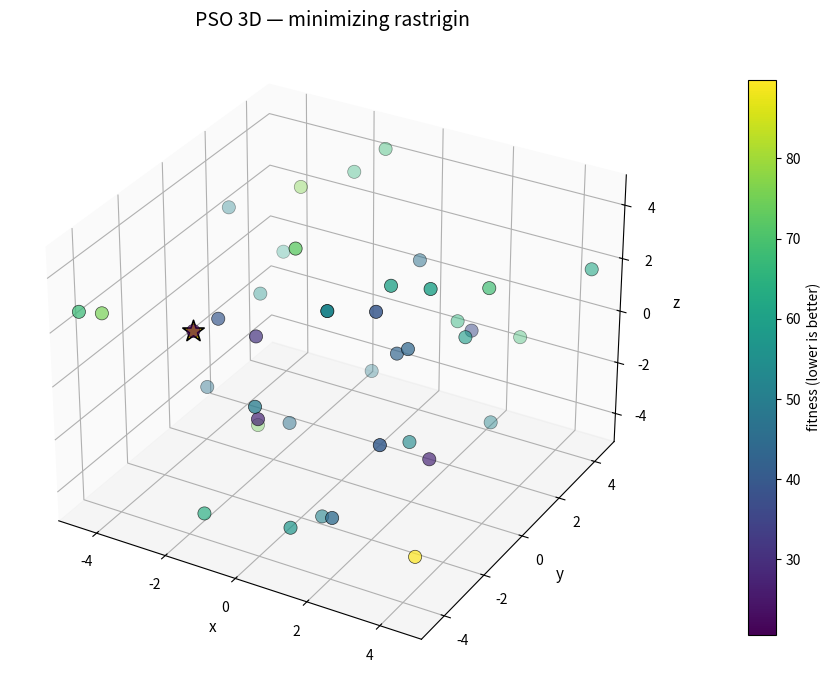

Source code (Python):
"""
Improved PSO 3D visualization (more readable / aesthetic)
- clearer colors (fitness colormap), larger markers, gold global-best star
- soft fading trails, rotating camera, grid and tighter axes
- option to choose objective via command line and save animation

Run: python pso_3d.py
Requirements: numpy, matplotlib
"""

import argparse
import numpy as np
import matplotlib.pyplot as plt
from mpl_toolkits.mplot3d import Axes3D  # noqa: F401 (3D projection side-effect)
from matplotlib.animation import FuncAnimation
from matplotlib.colors import Normalize


class PSO3D:
    def __init__(self, obj_func, bounds, n_particles=30, w=0.7, c1=1.5, c2=1.5,
                 max_iter=200, vel_clamp=None, seed=None, trail_length=12):
        """
        Simple, well-documented PSO in 3D. Keeps history for trails.
        obj_func: function accepting (n_particles, 3) and returning (n_particles,)
        bounds: list of (min, max) pairs for three dims
        """
        assert len(bounds) == 3
        self.obj_func = obj_func
        self.bounds = np.array(bounds, dtype=float)
        self.n_particles = int(n_particles)
        self.w = float(w)
        self.c1 = float(c1)
        self.c2 = float(c2)
        self.max_iter = int(max_iter)
        self.vel_clamp = vel_clamp
        self.trail_length = int(trail_length)

        self.rng = np.random.default_rng(seed)

        mins = self.bounds[:, 0]
        maxs = self.bounds[:, 1]
        span = maxs - mins

        # Initialize positions + velocities in sensible ranges
        self.pos = mins + self.rng.random((self.n_particles, 3)) * span
        self.vel = (self.rng.random((self.n_particles, 3)) - 0.5) * span * 0.08

        vals = self.obj_func(self.pos)
        self.pbest_pos = self.pos.copy()
        self.pbest_val = vals.copy()

        best_idx = np.argmin(self.pbest_val)
        self.gbest_pos = self.pbest_pos[best_idx].copy()
        self.gbest_val = float(self.pbest_val[best_idx])

        self.history = [self.pos.copy()]

    def step(self):
        r1 = self.rng.random((self.n_particles, 3))
        r2 = self.rng.random((self.n_particles, 3))

        cognitive = self.c1 * r1 * (self.pbest_pos - self.pos)
        social = self.c2 * r2 * (self.gbest_pos - self.pos)

        self.vel = self.w * self.vel + cognitive + social

        if self.vel_clamp is not None:
            vmax = float(self.vel_clamp)
            np.clip(self.vel, -vmax, vmax, out=self.vel)

        self.pos += self.vel

        # enforce bounds
        for d in range(3):
            low, high = self.bounds[d]
            self.pos[:, d] = np.clip(self.pos[:, d], low, high)

        vals = self.obj_func(self.pos)

        improved = vals < self.pbest_val
        if np.any(improved):
            self.pbest_val[improved] = vals[improved]
            self.pbest_pos[improved] = self.pos[improved]

        best_idx = np.argmin(self.pbest_val)
        if self.pbest_val[best_idx] < self.gbest_val:
            self.gbest_val = float(self.pbest_val[best_idx])
            self.gbest_pos = self.pbest_pos[best_idx].copy()

        self.history.append(self.pos.copy())
        if len(self.history) > self.trail_length:
            self.history.pop(0)


# --- Example objective functions ---

def sphere(x):
    return np.sum(x ** 2, axis=1)


def rastrigin(x):
    A = 10
    n = x.shape[1]
    return A * n + np.sum(x ** 2 - A * np.cos(2 * np.pi * x), axis=1)


def ackley(x):
    # smooth multimodal function
    a = 20
    b = 0.2
    c = 2 * np.pi
    n = x.shape[1]
    sum_sq = np.sum(x ** 2, axis=1)
    sum_cos = np.sum(np.cos(c * x), axis=1)
    return -a * np.exp(-b * np.sqrt(sum_sq / n)) - np.exp(sum_cos / n) + a + np.e


# --- Visualization / animation ---

def animate_pso(pso: PSO3D, func_name='objective', save_file=None, rotate=True):
    fig = plt.figure(figsize=(10, 7))
    ax = fig.add_subplot(111, projection='3d')

    # nicer background and grid
    # try to set 3D pane colors; different matplotlib versions expose different attributes
    try:
        ax.w_xaxis.set_pane_color((0.98, 0.98, 0.98, 1.0))
        ax.w_yaxis.set_pane_color((0.98, 0.98, 0.98, 1.0))
        ax.w_zaxis.set_pane_color((0.98, 0.98, 0.98, 1.0))
    except Exception:
        # fallback: set axes facecolor where available, otherwise set figure background
        try:
            ax.xaxis.set_pane_color((0.98, 0.98, 0.98, 1.0))
            ax.yaxis.set_pane_color((0.98, 0.98, 0.98, 1.0))
        except Exception:
            ax.set_facecolor((0.98, 0.98, 0.98))
        fig.patch.set_facecolor((1.0, 1.0, 1.0))
    ax.grid(True, linestyle=':', linewidth=0.5)

    mins = pso.bounds[:, 0]
    maxs = pso.bounds[:, 1]
    ax.set_xlim(mins[0], maxs[0])
    ax.set_ylim(mins[1], maxs[1])
    ax.set_zlim(mins[2], maxs[2])
    ax.set_xlabel('x', fontsize=11)
    ax.set_ylabel('y', fontsize=11)
    ax.set_zlabel('z', fontsize=11)
    ax.set_title(f'PSO 3D — minimizing {func_name}', fontsize=14)

    # Initial values and color mapping (lower fitness = better)
    init_vals = pso.obj_func(pso.pos)
    norm = Normalize(vmin=np.min(init_vals), vmax=np.max(init_vals))

    scat = ax.scatter(pso.pos[:, 0], pso.pos[:, 1], pso.pos[:, 2],
                      c=init_vals, cmap='viridis', norm=norm,
                      s=90, edgecolors='k', linewidths=0.5)

    # global-best marker (gold star)
    gbest_scatter = ax.scatter([pso.gbest_pos[0]], [pso.gbest_pos[1]], [pso.gbest_pos[2]],
                               s=260, marker='*', c='gold', edgecolors='k', linewidths=1.2)

    # trails: one Line3D per particle
    lines = []
    hist = np.array(pso.history)  # (t, n, 3)
    tlen = hist.shape[0]
    for i in range(pso.n_particles):
        xs = hist[:, i, 0]
        ys = hist[:, i, 1]
        zs = hist[:, i, 2]
        line, = ax.plot(xs, ys, zs, linewidth=1.6, alpha=0.45)
        lines.append(line)

    # colorbar for fitness
    mappable = plt.cm.ScalarMappable(cmap='viridis', norm=norm)
    mappable.set_array([])
    cbar = fig.colorbar(mappable, ax=ax, fraction=0.03, pad=0.1)
    cbar.set_label('fitness (lower is better)')

    iter_text = ax.text2D(0.02, 0.95, '', transform=ax.transAxes, fontsize=11)

    # Keep references mutable so update() can reassign
    state = {'scat': scat, 'gbest': gbest_scatter}

    def update(frame):
        pso.step()

        vals = pso.obj_func(pso.pos)

        # update color mapping range gradually to keep contrast
        current_min = min(np.min(vals), norm.vmin)
        current_max = max(np.max(vals), norm.vmax)
        norm.vmin = current_min
        norm.vmax = current_max

        # remove and redraw scatter to update colors cleanly (3D scatter doesn't support set_array reliably)
        state['scat'].remove()
        scat_new = ax.scatter(pso.pos[:, 0], pso.pos[:, 1], pso.pos[:, 2],
                              c=vals, cmap='viridis', norm=norm,
                              s=90, edgecolors='k', linewidths=0.5)
        state['scat'] = scat_new

        # update global best marker
        state['gbest'].remove()
        state['gbest'] = ax.scatter([pso.gbest_pos[0]], [pso.gbest_pos[1]], [pso.gbest_pos[2]],
                                     s=260, marker='*', c='gold', edgecolors='k', linewidths=1.2)

        # update trails with soft fading: older points less opaque
        hist = np.array(pso.history)  # (t, n, 3)
        tlen = hist.shape[0]
        # draw each particle's history
        for i, line in enumerate(lines):
            xs = hist[:, i, 0]
            ys = hist[:, i, 1]
            zs = hist[:, i, 2]
            line.set_data(xs, ys)
            line.set_3d_properties(zs)
            # fade based on trail length (visual effect)
            line.set_alpha(0.18 + 0.82 * (np.linspace(0, 1, tlen)[-1]))

        # rotate camera slowly for a dynamic view
        if rotate:
            azim = 30 + frame * 0.6
            elev = 30
            ax.view_init(elev=elev, azim=azim % 360)

        iter_text.set_text(f'iter: {frame+1}/{pso.max_iter}   gbest: {pso.gbest_val:.6f}')

        # update colorbar (workaround) by resetting mappable
        mappable.set_clim(norm.vmin, norm.vmax)

        return [state['scat'], state['gbest'], *lines, iter_text]

    anim = FuncAnimation(fig, update, frames=pso.max_iter, interval=100, blit=False)

    if save_file:
        try:
            anim.save(save_file, fps=20)
            print(f"Saved animation to {save_file}")
        except Exception as e:
            print("Warning: could not save animation:", e)

    plt.tight_layout()
    plt.show()


if __name__ == '__main__':
    parser = argparse.ArgumentParser(description='PSO 3D visualization (improved)')
    parser.add_argument('--func', choices=['rastrigin', 'sphere', 'ackley'], default='rastrigin')
    parser.add_argument('--particles', type=int, default=40)
    parser.add_argument('--iters', type=int, default=200)
    parser.add_argument('--save', type=str, default=None, help='filename to save animation (mp4/gif)')
    parser.add_argument('--seed', type=int, default=42)
    args = parser.parse_args()

    bounds = [(-5.12, 5.12), (-5.12, 5.12), (-5.12, 5.12)]
    func_map = {'rastrigin': rastrigin, 'sphere': sphere, 'ackley': ackley}

    objective = func_map[args.func]

    pso = PSO3D(obj_func=objective,
                bounds=bounds,
                n_particles=args.particles,
                w=0.7,
                c1=1.5,
                c2=1.5,
                max_iter=args.iters,
                vel_clamp=1.0,
                seed=args.seed,
                trail_length=14)

    animate_pso(pso, func_name=args.func, save_file=args.save, rotate=True)
